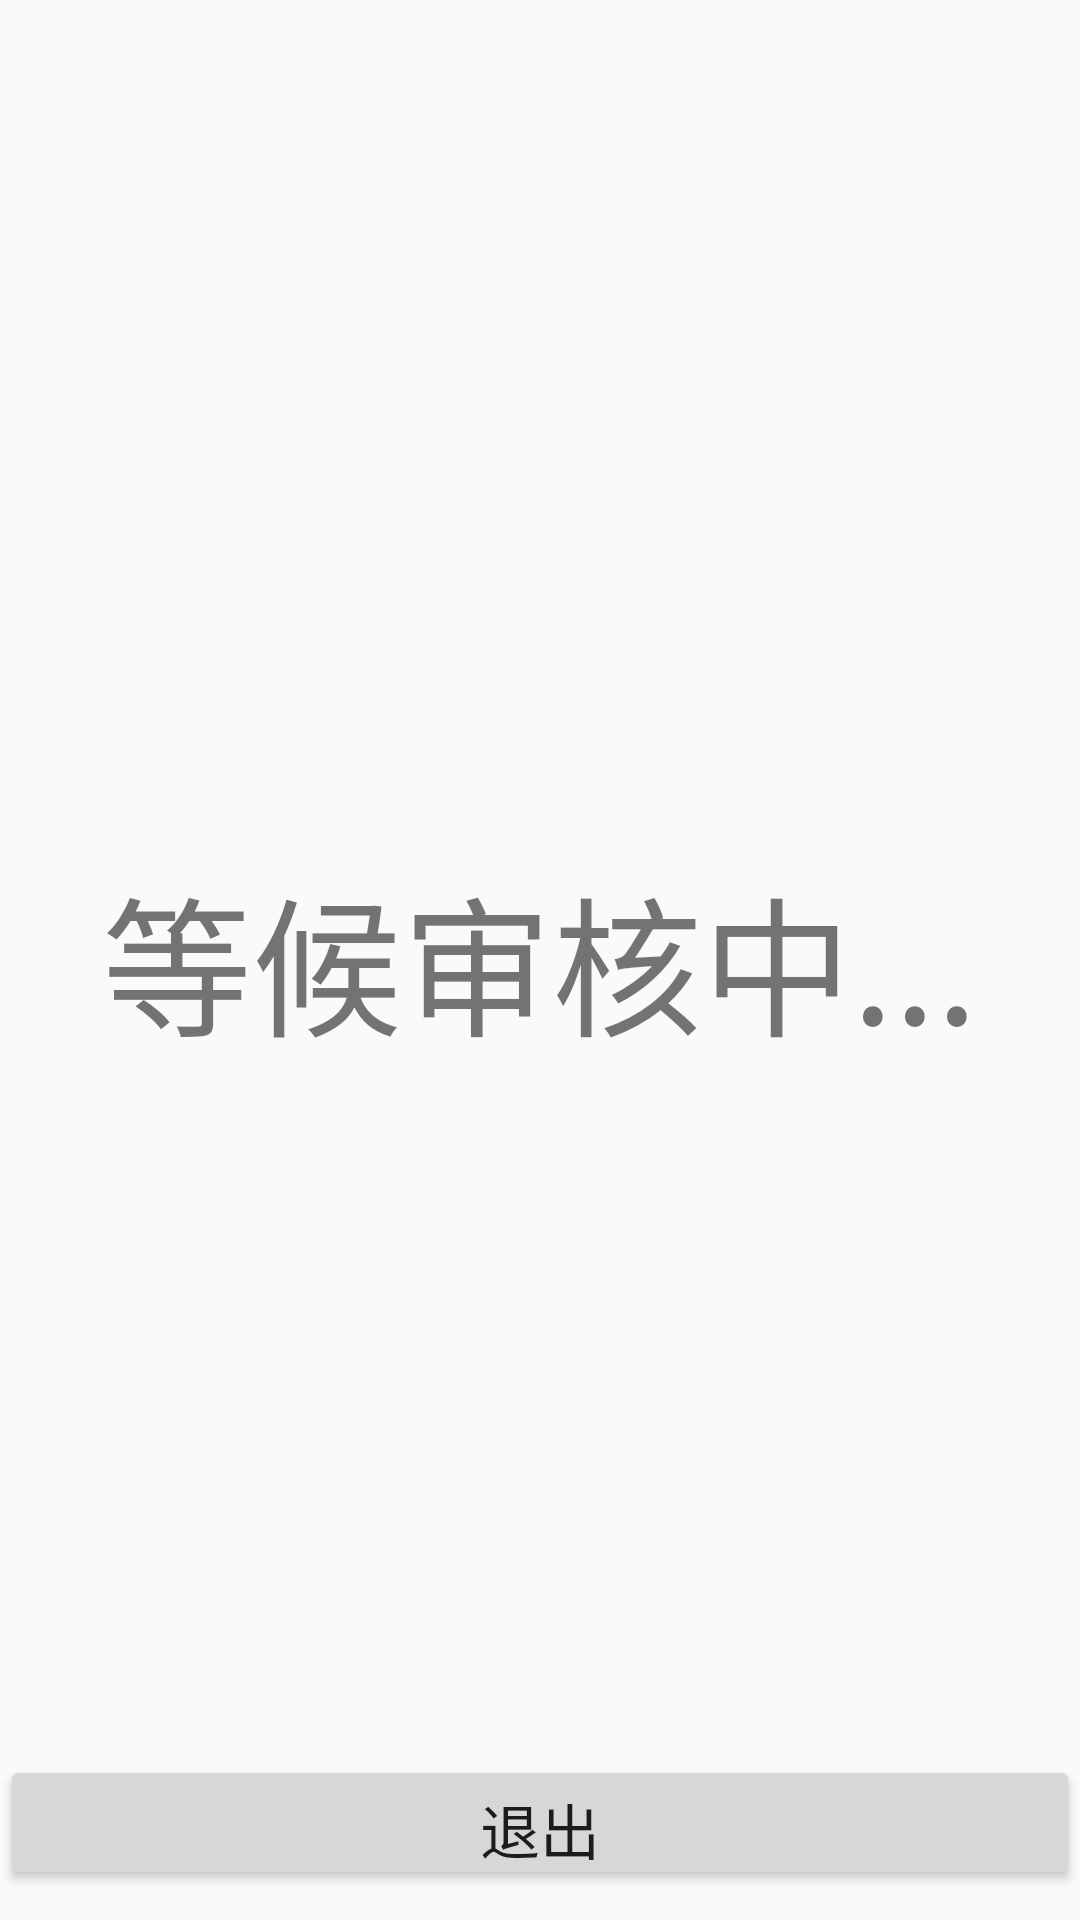

Layout XML and referenced resources for this Android screen:
<!-- AndroidManifest.xml: application theme AppTheme -->
<!-- res/layout/activity_waiting.xml -->
<RelativeLayout xmlns:android="http://schemas.android.com/apk/res/android"
    xmlns:tools="http://schemas.android.com/tools" android:layout_width="match_parent"
    android:layout_height="match_parent"
    tools:context="com.example.baron.merchantapp.Waiting">

    <TextView
        android:id="@+id/waitText"
        android:text="等候审核中..."
        android:layout_width="wrap_content"
        android:layout_height="wrap_content"
        android:layout_centerVertical="true"
        android:layout_centerHorizontal="true"
        android:textSize="50dp"/>
    <LinearLayout
        android:id="@+id/bottom"
        android:layout_width="match_parent"
        android:layout_height="65dp"
        android:layout_alignParentBottom="true"
        android:background="@null"
        android:gravity="center_vertical"
        android:orientation="horizontal" >
        <Button
            android:id="@+id/Exitbtn"
            android:layout_width="fill_parent"
            android:layout_height="45dp"
            android:text="退出"
            android:textSize="20sp"/>
    </LinearLayout>


</RelativeLayout>
<!-- resources referenced by this layout -->
<resources>
  <style name="AppTheme" parent="Theme.AppCompat.Light.DarkActionBar">
          
      </style>
</resources>
